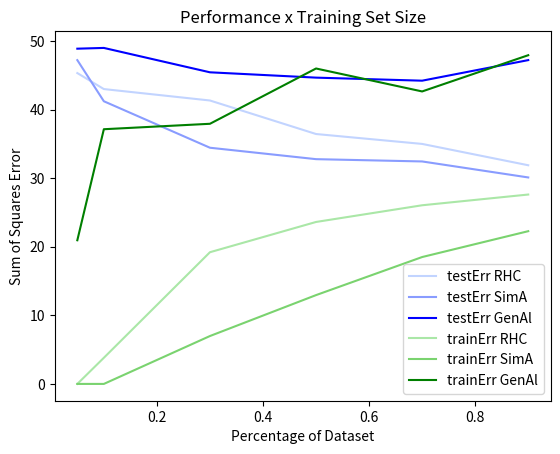
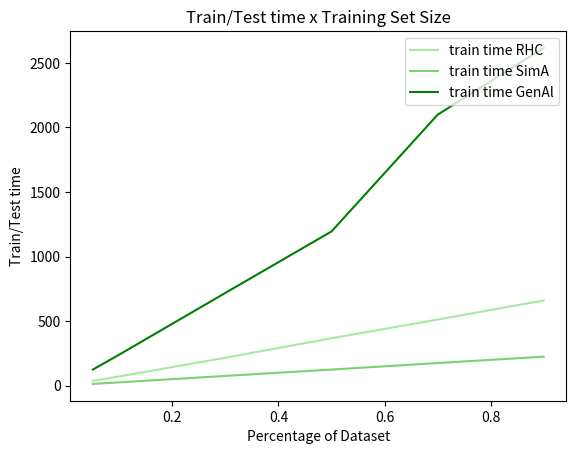

The matplotlib source for these figures, in order:
import matplotlib.pyplot as plt

bagSize = [0.05, 0.1, 0.3, 0.5, 0.7, 0.9]

train_error_rhc = [0.000, 3.810, 19.206, 23.619, 26.054, 27.619]
test_error_rhc = [45.333, 43.000, 41.333, 36.444, 35.000, 31.889]
train_time_rhc = [36.893, 71.780, 216.214, 367.167, 511.743, 659.633]
test_time_rhc = [0.004, 0.004, 0.004, 0.004, 0.004, 0.004]


train_error_sima = [0.000, 0.000, 6.984, 12.952, 18.503, 22.275]
test_error_sima = [47.222, 41.222, 34.444, 32.778, 32.444, 30.111]
train_time_sima = [13.368, 25.747, 75.368, 124.532, 175.099, 224.364]
test_time_sima = [0.004, 0.006, 0.004, 0.004, 0.004, 0.004]


train_error_genal = [20.952, 37.143, 37.937, 46.000, 42.653, 47.937]
test_error_genal = [48.889, 49.000, 45.444, 44.667, 44.222, 47.222]
train_time_genal = [124.510, 240.754, 718.637, 1194.293, 2098.499, 2615.593]
test_time_genal = [0.004, 0.004, 0.004, 0.005, 0.008, 0.006]




plt.figure()
plt.title('Performance x Training Set Size')
plt.rc('legend',**{'fontsize':10})
plt.plot(bagSize, test_error_rhc, '-', label='testErr RHC', c='#c2d4ff')
plt.plot(bagSize, test_error_sima, '-', label='testErr SimA', c='#899cff')
plt.plot(bagSize, test_error_genal, '-', label='testErr GenAl', c='#0000ff')
plt.plot(bagSize, train_error_rhc, '-', label='trainErr RHC', c='#aae7a7')
plt.plot(bagSize, train_error_sima, '-', label='trainErr SimA', c='#7ad36f')
plt.plot(bagSize, train_error_genal, '-', label='trainErr GenAl', c='#007f00')
plt.legend(loc=4)
plt.xlabel('Percentage of Dataset')
plt.ylabel('Sum of Squares Error')
plt.show()


plt.figure()
plt.title('Train/Test time x Training Set Size')
## plt.plot(bagSize, test_time_2800, '-', label='test time (2800 iter)', c='#c2d4ff')
## plt.plot(bagSize, test_time_5500, '-', label='test time (5500 iter)', c='#899cff')
# plt.plot(bagSize, test_time_10000, '-', label='test time (10000 iter)', c='#0000ff')
plt.plot(bagSize, train_time_rhc, '-', label='train time RHC', c='#aae7a7')
plt.plot(bagSize, train_time_sima, '-', label='train time SimA', c='#7ad36f')
plt.plot(bagSize, train_time_genal, '-', label='train time GenAl', c='#007f00')
plt.legend(loc=1)
plt.xlabel('Percentage of Dataset')
plt.ylabel('Train/Test time')
plt.show()
